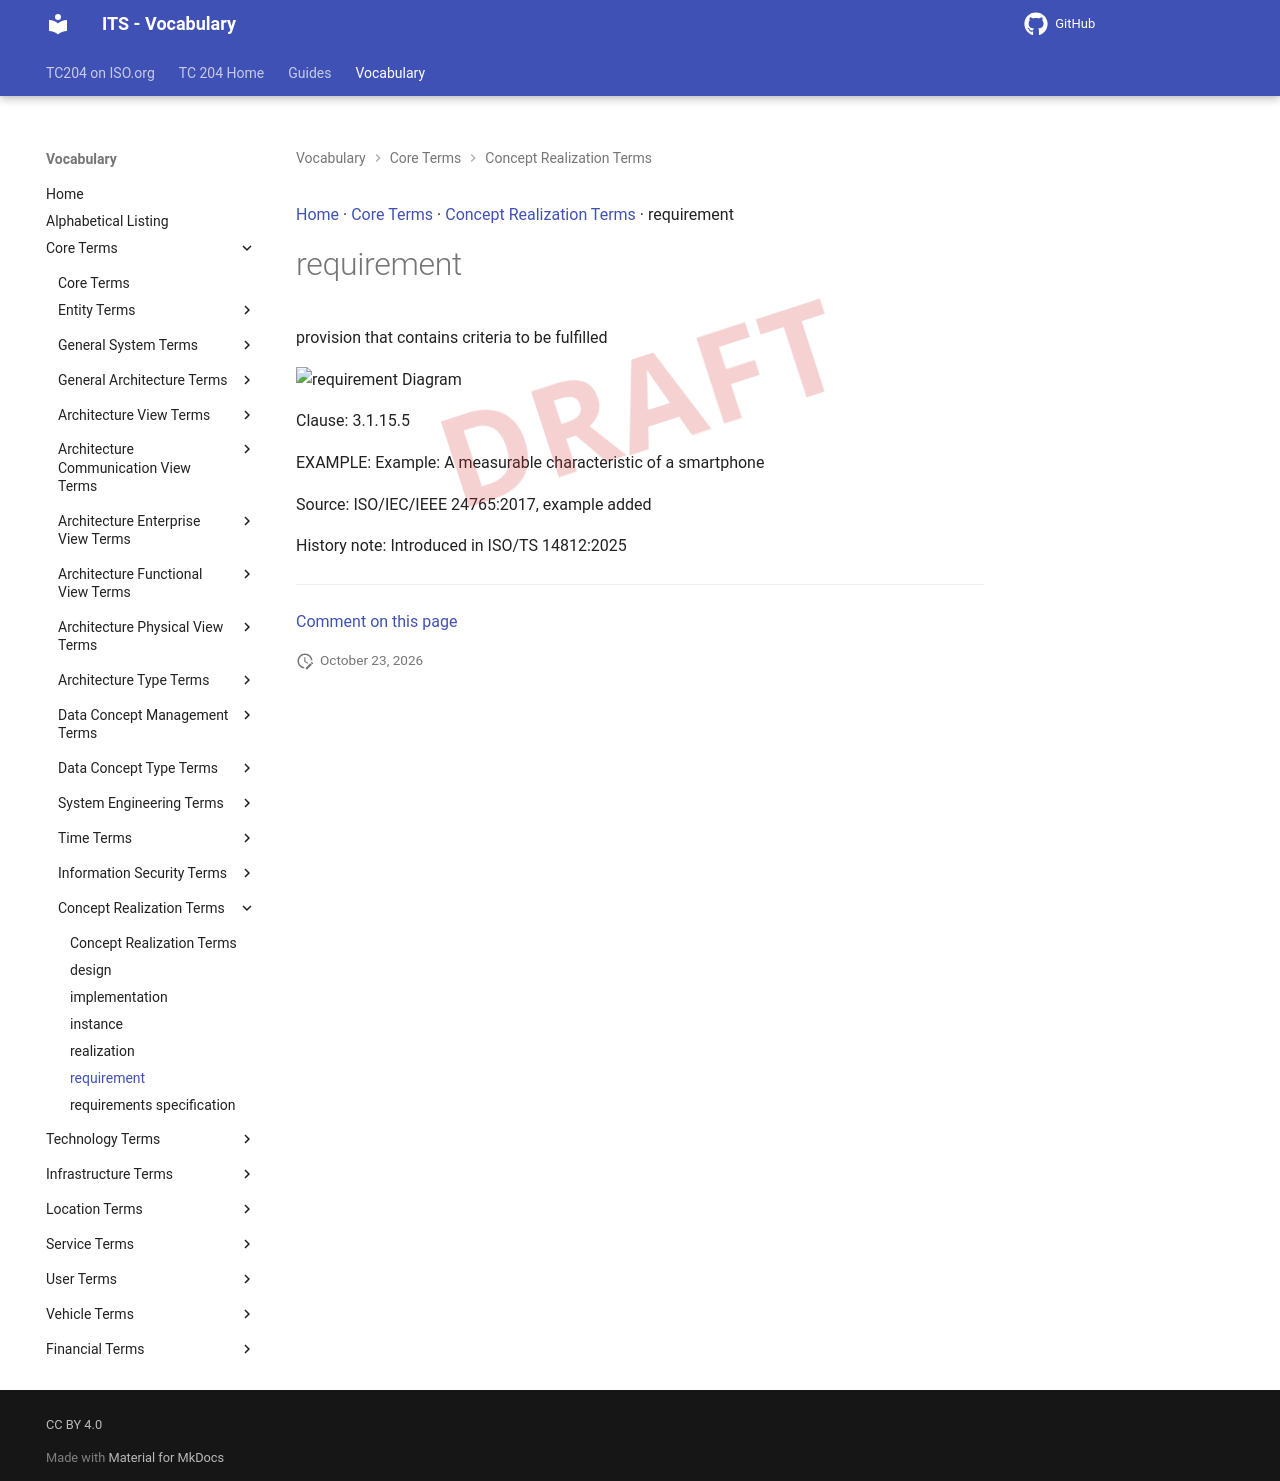

repository: ISO-TC204/iso14812 · page: v1.1.2-alpha.5/terms/requirement/index.html · generator: mkdocs

[Home](../index.md) · [Core Terms](groups/Core Terms.md) · [Concept Realization Terms](patterns/Concept Realization Terms.md) · requirement

# requirement

<div class="draft4-watermark" aria-hidden="true"></div>

provision that contains criteria to be fulfilled

<object type="image/svg+xml" data="../../diagrams/requirement.dot.svg">
    <img alt="requirement Diagram" src="../../diagrams/requirement.dot.png" /> <!-- Fallback for non-SVG browsers -->
</object>

Clause: 3.1.15.5

EXAMPLE: Example: A measurable characteristic of a smartphone

Source: ISO/IEC/IEEE 24765:2017, example added

History note: Introduced in ISO/TS 14812:2025


---

[Comment on this page](https://github.com/ISO-TC204/iso14812/issues/new?template=page-feedback.yml&title=%5BPage+feedback%5D+requirement&page-title=requirement&page-path=terms%2Frequirement.md)
